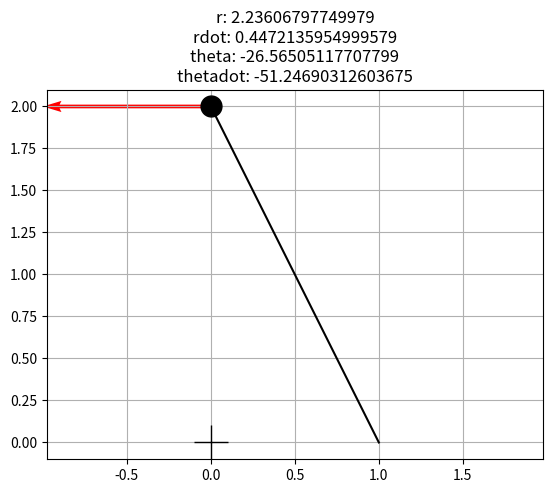

Source code (Python):
###########################################################################
# just messing with the leg kinematics
###########################################################################

import numpy as np
import matplotlib.pyplot as plt
import math

# TODO: try for 3D. shoudl be easy to do

p_com = np.array([0, 2]).reshape(2, 1)
v_com = np.array([-1, 0]).reshape(2, 1)

p_foot = np.array([1, 0]).reshape(2, 1)
v_foot = np.array([0, 0]).reshape(2, 1)

# leg length state
r_vec = p_foot - p_com
rdot_vec = v_foot - v_com
r = np.linalg.norm(r_vec)
r_unit = r_vec / r
rdot = -v_com.T @ r_unit

# angle state
r_x = r_vec[0]
r_z = r_vec[1]
theta = -np.arctan2(r_x, -r_z)
# theta = -math.atan(r_x, -r_z)
rdot_x = rdot_vec[0]
rdot_z = rdot_vec[1]
thetadot = (r_z * rdot_x - r_x * rdot_z) / r

# axtract from numpy array
r = r
rdot = rdot[0][0]
theta = theta[0]
thetadot = thetadot[0]

x_polar = np.array([r, theta, rdot, thetadot]).reshape(4, 1)
print('x_polar: ', x_polar)

print('*' * 50)
print('r: ', r)
print('rdot: ', rdot)
print('angle: ', theta * (180/np.pi))
print('thetadot: ', thetadot * (180/np.pi))

plt.figure()
plt.grid()
plt.axis('equal')

plt.plot([p_com[0], p_foot[0]], [p_com[1], p_foot[1]], 'k')
plt.quiver(p_com[0], p_com[1], v_com[0], v_com[1], angles='xy', scale_units='xy', scale=1, color='r')
plt.plot(0, 0, 'k+', markersize=25)
plt.plot(p_com[0], p_com[1], 'ko', markersize=15)

msg_title = 'r: ' + str(r) + '\nrdot: ' + str(rdot) + '\ntheta: ' + str(theta * (180/np.pi)) + '\nthetadot: ' + str(thetadot * (180/np.pi))
plt.title(msg_title)

plt.show()

